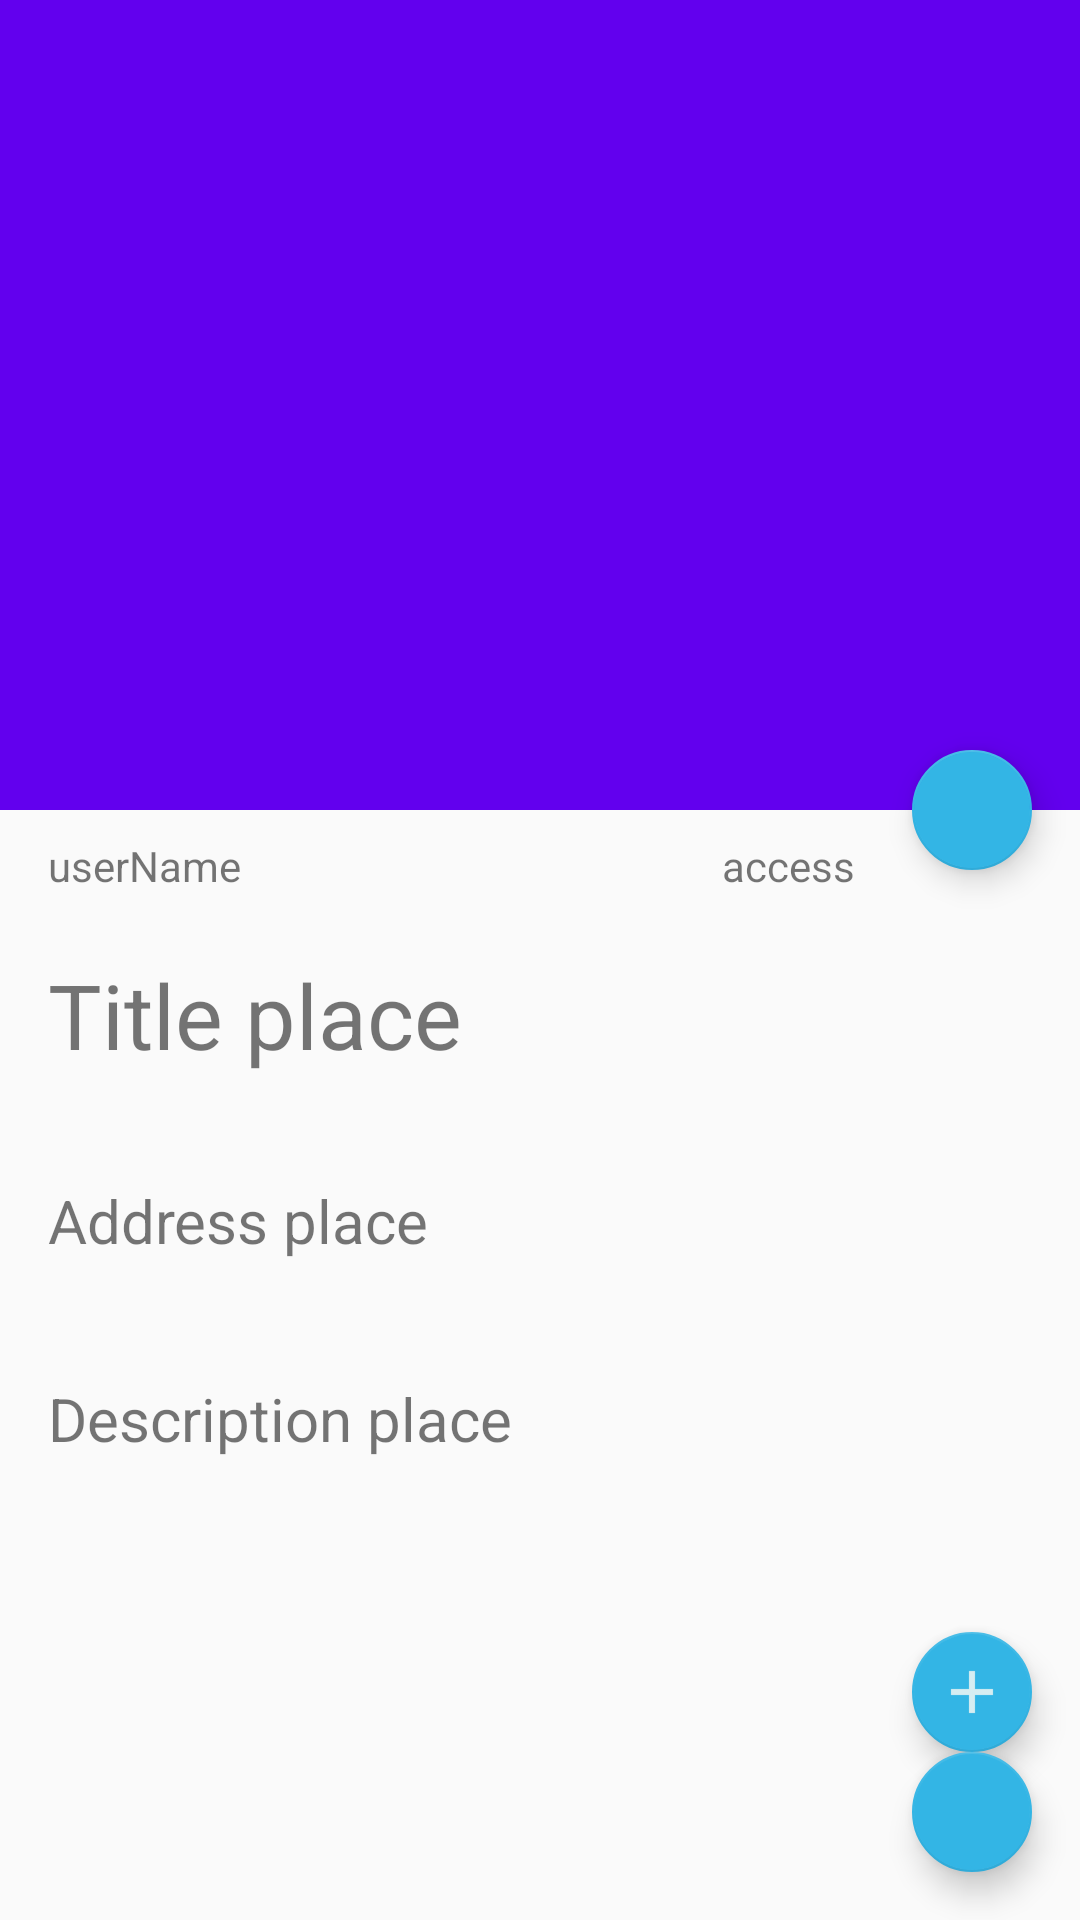

This screen was rendered from an Android layout file. Write that file and the resources it references.
<!-- AndroidManifest.xml: activity theme AppTheme.NoActionBar -->
<!-- res/layout/activity_info.xml -->
<?xml version="1.0" encoding="utf-8"?>
<android.support.design.widget.CoordinatorLayout xmlns:android="http://schemas.android.com/apk/res/android"
    xmlns:app="http://schemas.android.com/apk/res-auto"
    xmlns:tools="http://schemas.android.com/tools"
    android:layout_width="match_parent"
    android:layout_height="match_parent"
    tools:context="com.nat.mymapproject.InfoActivity">

    <android.support.design.widget.AppBarLayout
        android:id="@+id/app_bar"
        android:layout_width="match_parent"
        android:layout_height="@dimen/height_image_view_pager"
        android:theme="@style/AppTheme.AppBarOverlay">

        <android.support.design.widget.CollapsingToolbarLayout
            android:id="@+id/toolbar_layout"
            android:layout_width="match_parent"
            android:layout_height="match_parent"
            android:fitsSystemWindows="true"
            app:contentScrim="?attr/colorPrimary"
            app:layout_scrollFlags="scroll|exitUntilCollapsed">

            <android.support.v4.view.ViewPager
                android:id="@+id/viewPager"
                android:layout_width="match_parent"
                android:layout_height="@dimen/height_image_view_pager"
                android:scaleType="centerCrop">
            </android.support.v4.view.ViewPager>

            <android.support.design.widget.TabLayout
                android:id="@+id/tabImg"
                android:layout_width="match_parent"
                android:layout_height="wrap_content"
                android:layout_alignParentBottom="true"
                android:layout_gravity="bottom"
                app:tabBackground="@drawable/tab_selector"
                app:tabGravity="center"
                app:tabIndicatorHeight="0dp" />

            

            <android.support.v7.widget.Toolbar
                android:id="@+id/toolbar"
                android:layout_width="match_parent"
                android:layout_height="?attr/actionBarSize"
                app:layout_collapseMode="pin"
                app:popupTheme="@style/AppTheme.PopupOverlay" />

        </android.support.design.widget.CollapsingToolbarLayout>
    </android.support.design.widget.AppBarLayout>


    <android.support.design.widget.FloatingActionButton
        android:id="@+id/addPhoto"
        android:layout_width="wrap_content"
        android:layout_height="wrap_content"
        android:layout_margin="@dimen/fab_margin"
        app:backgroundTint="@android:color/holo_blue_light"
        app:fabSize="mini"
        app:layout_anchor="@id/app_bar"
        app:layout_anchorGravity="bottom|end"
        app:srcCompat="@drawable/ic_add_a_photo_white_24dp" />

    <android.support.design.widget.FloatingActionButton
        android:id="@+id/addInfo"
        android:layout_width="wrap_content"
        android:layout_height="wrap_content"
        android:layout_gravity="end"
        android:layout_margin="@dimen/fab_margin"

        app:backgroundTint="@android:color/holo_blue_light"
        app:fabSize="mini"
        app:layout_anchor="@+id/delInfo"
        app:srcCompat="@drawable/ic_action_name" />

    <android.support.design.widget.FloatingActionButton
        android:id="@+id/delInfo"
        android:layout_width="wrap_content"
        android:layout_height="wrap_content"

        android:layout_gravity="bottom|end"
        android:layout_margin="@dimen/fab_margin"
        app:backgroundTint="@android:color/holo_blue_light"
        app:fabSize="mini"
        app:srcCompat="@drawable/ic_delete_forever_white_24dp" />

    <include
        android:id="@+id/include"
        layout="@layout/content_info" />

</android.support.design.widget.CoordinatorLayout>



<!-- res/layout/content_info.xml (included above) -->
<?xml version="1.0" encoding="utf-8"?>
<android.support.v4.widget.NestedScrollView xmlns:android="http://schemas.android.com/apk/res/android"
    xmlns:app="http://schemas.android.com/apk/res-auto"
    xmlns:tools="http://schemas.android.com/tools"
    android:layout_width="match_parent"
    android:layout_height="match_parent"
    app:layout_behavior="@string/appbar_scrolling_view_behavior"
    tools:context="com.nat.mymapproject.InfoActivity"
    tools:showIn="@layout/activity_info">

    <RelativeLayout
        android:layout_width="match_parent"
        android:layout_height="wrap_content">


        <TextView
            android:id="@+id/userName"
            android:layout_width="wrap_content"
            android:layout_height="wrap_content"
            android:layout_alignParentStart="true"
            android:layout_alignParentTop="true"
            android:layout_marginLeft="@dimen/text_margin"
            android:layout_marginRight="@dimen/text_margin"
            android:layout_marginTop="9dp"
            android:text="userName" />

        <TextView
            android:id="@+id/access"
            android:layout_width="wrap_content"
            android:layout_height="wrap_content"
            android:layout_above="@+id/placeTitle"
            android:layout_alignEnd="@+id/placeTitle"
            android:layout_marginEnd="59dp"
            android:layout_marginLeft="@dimen/text_margin"
            android:layout_marginRight="@dimen/text_margin"
            android:text="access" />

        <TextView
            android:id="@+id/placeTitle"
            android:layout_width="match_parent"
            android:layout_height="wrap_content"
            android:layout_alignParentStart="true"
            android:layout_below="@+id/userName"
            android:layout_marginLeft="@dimen/text_margin"
            android:layout_marginRight="@dimen/text_margin"
            android:layout_marginTop="20dp"
            android:text="Title place"
            android:textSize="30dp" />

        <TextView
            android:id="@+id/placeAddress"
            android:layout_width="match_parent"
            android:layout_height="wrap_content"
            android:layout_alignParentStart="true"
            android:layout_below="@+id/placeTitle"
            android:layout_marginLeft="@dimen/text_margin"
            android:layout_marginRight="@dimen/text_margin"
            android:layout_marginTop="35dp"
            android:text="Address place"
            android:textSize="20dp" />

        <TextView
            android:id="@+id/placeDescription"
            android:layout_width="match_parent"
            android:layout_height="match_parent"
            android:layout_below="@+id/placeAddress"
            android:layout_centerHorizontal="true"
            android:layout_marginLeft="@dimen/text_margin"
            android:layout_marginRight="@dimen/text_margin"
            android:layout_marginTop="39dp"
            android:text="Description place"
            android:textSize="20dp" />

    </RelativeLayout>
</android.support.v4.widget.NestedScrollView>
<!-- resources referenced by this layout -->
<resources>
  <dimen name="fab_margin">16dp</dimen>
  <dimen name="height_image_view_pager">270dp</dimen>
  <dimen name="text_margin">16dp</dimen>
  <!-- drawable ic_action_name: png bitmap (drawable-hdpi, 245 bytes) -->
  <!-- drawable tab_selector (drawable) -->
  <?xml version="1.0" encoding="utf-8"?>
  <selector xmlns:android="http://schemas.android.com/apk/res/android">
  
      <item android:drawable="@drawable/tab_indicator_selected"
          android:state_selected="true"/>
  
      <item android:drawable="@drawable/tab_indicator_default"/>
  </selector>
  
  
  
  <style name="AppTheme.AppBarOverlay" parent="ThemeOverlay.AppCompat.Dark.ActionBar" />
  <style name="AppTheme.PopupOverlay" parent="ThemeOverlay.AppCompat.Light" />
  <style name="AppTheme.NoActionBar">
          <item name="windowActionBar">false</item>
          <item name="windowNoTitle">true</item>
      </style>
  <!-- drawable tab_indicator_selected (drawable) -->
  <?xml version="1.0" encoding="utf-8"?>
  <layer-list xmlns:android="http://schemas.android.com/apk/res/android">
      <item>
          <shape
              android:innerRadius="0dp"
              android:shape="ring"
              android:thickness="7dp"
              android:useLevel="false">
              <solid android:color="@android:color/holo_blue_dark"/>
          </shape>
      </item>
  </layer-list>
</resources>
